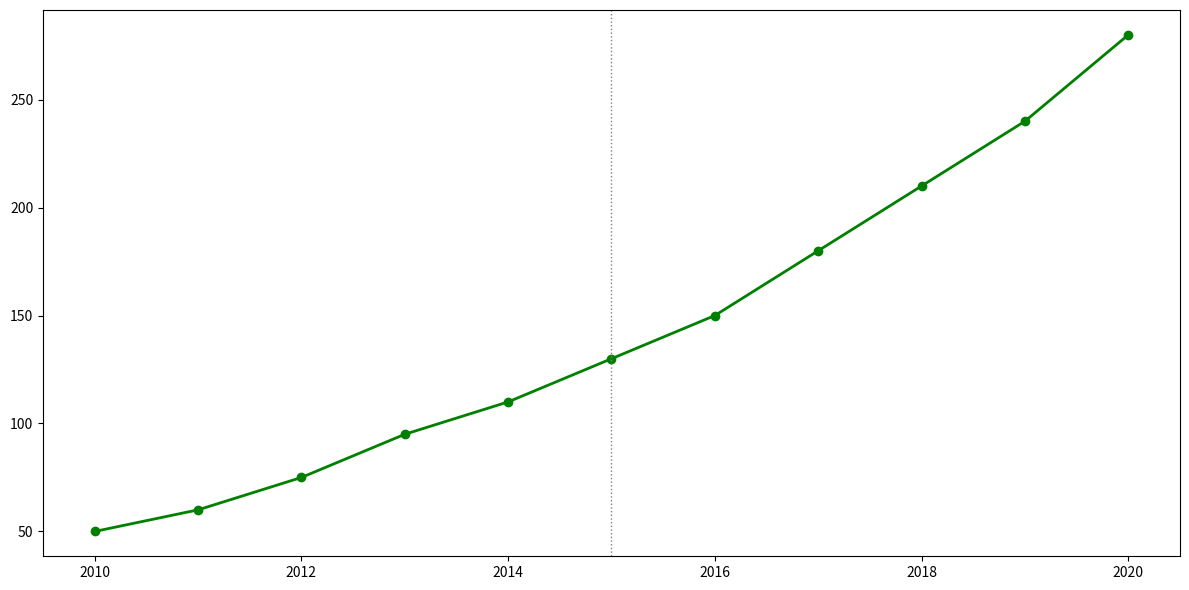

Python code for this plot:
import matplotlib.pyplot as plt
import numpy as np

years = np.arange(2010, 2021)
solar_capacity = np.array([50, 60, 75, 95, 110, 130, 150, 180, 210, 240, 280])

plt.figure(figsize=(12, 6))

plt.plot(years, solar_capacity, marker='o', linestyle='-', color='green', linewidth=2)

plt.axvline(x=2015, color='gray', linestyle=':', linewidth=1)

plt.tight_layout()
plt.show()
